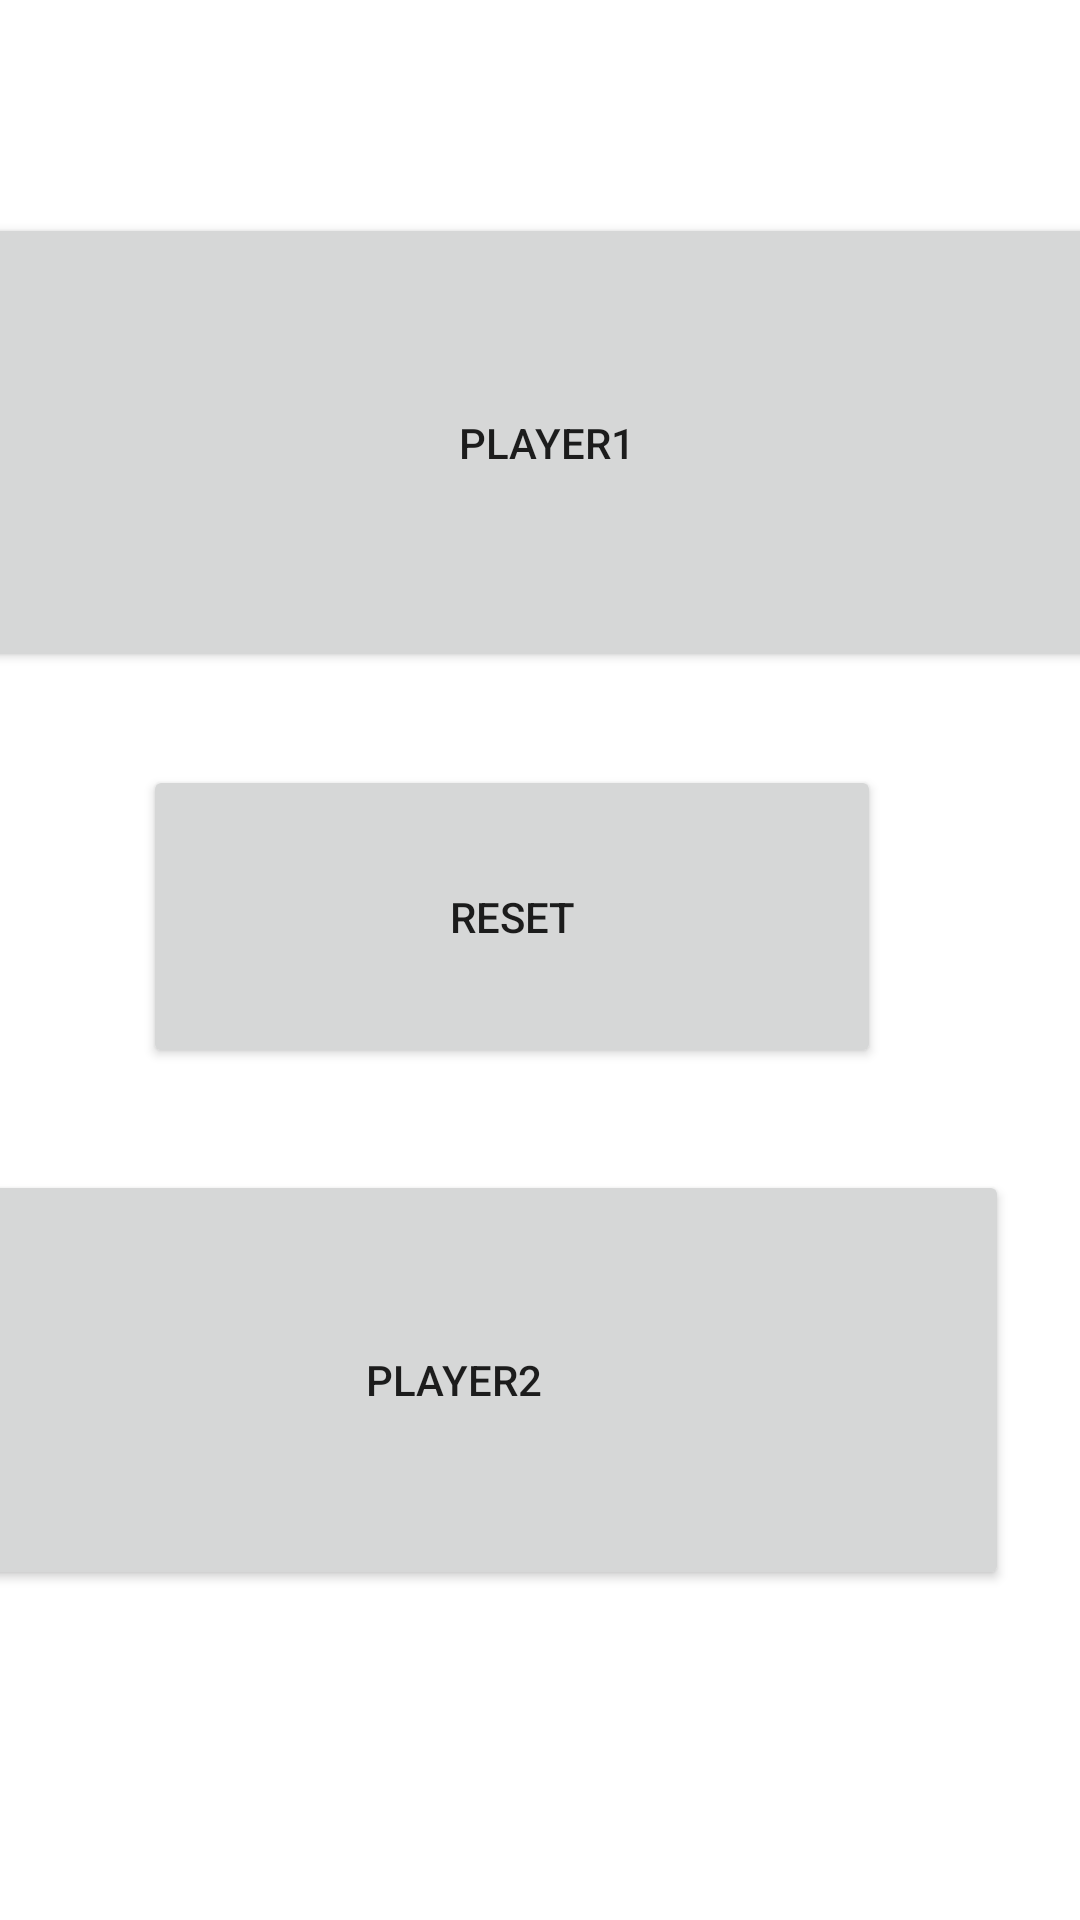

Produce the Android XML layout that renders to this screen, including the resource entries it uses.
<!-- AndroidManifest.xml: activity theme Theme.ClockGameDjakaridja.NoActionBar -->
<!-- res/layout/activity_main.xml -->
<?xml version="1.0" encoding="utf-8"?>
<androidx.coordinatorlayout.widget.CoordinatorLayout xmlns:android="http://schemas.android.com/apk/res/android"
    xmlns:app="http://schemas.android.com/apk/res-auto"
    xmlns:tools="http://schemas.android.com/tools"
    android:layout_width="match_parent"
    android:layout_height="match_parent"
    tools:context=".MainActivity">

    <com.google.android.material.appbar.AppBarLayout
        android:layout_width="match_parent"
        android:layout_height="wrap_content"
        android:theme="@style/Theme.ClockGameDjakaridja.AppBarOverlay">

    </com.google.android.material.appbar.AppBarLayout>

    <include layout="@layout/content_main" />

</androidx.coordinatorlayout.widget.CoordinatorLayout>
<!-- res/layout/content_main.xml (included above) -->
<?xml version="1.0" encoding="utf-8"?>
<androidx.constraintlayout.widget.ConstraintLayout xmlns:android="http://schemas.android.com/apk/res/android"
    xmlns:app="http://schemas.android.com/apk/res-auto"
    xmlns:tools="http://schemas.android.com/tools"
    android:layout_width="match_parent"
    android:layout_height="match_parent"
    app:layout_behavior="@string/appbar_scrolling_view_behavior">

    <Button
        android:id="@+id/button1"
        android:layout_width="376dp"
        android:layout_height="153dp"
        android:text="@string/player1"
        app:layout_constraintBottom_toBottomOf="parent"
        app:layout_constraintEnd_toEndOf="parent"
        app:layout_constraintHorizontal_bias="0.38"
        app:layout_constraintStart_toStartOf="parent"
        app:layout_constraintTop_toTopOf="parent"
        app:layout_constraintVertical_bias="0.146" />

    <Button
        android:id="@+id/button2"
        android:layout_width="370dp"
        android:layout_height="140dp"
        android:layout_marginEnd="24dp"
        android:text="@string/player2"
        app:layout_constraintBottom_toBottomOf="parent"
        app:layout_constraintEnd_toEndOf="parent"
        app:layout_constraintTop_toTopOf="parent"
        app:layout_constraintVertical_bias="0.78" />

    <Button
        android:id="@+id/resetButton"
        android:layout_width="246dp"
        android:layout_height="101dp"
        android:text="@string/reset"
        app:layout_constraintBottom_toBottomOf="parent"
        app:layout_constraintEnd_toEndOf="parent"
        app:layout_constraintHorizontal_bias="0.418"
        app:layout_constraintStart_toStartOf="parent"
        app:layout_constraintTop_toTopOf="parent"
        app:layout_constraintVertical_bias="0.473" />

</androidx.constraintlayout.widget.ConstraintLayout>
<!-- resources referenced by this layout -->
<resources>
  <string name="player1">Player1</string>
  <string name="player2">Player2</string>
  <string name="reset">Reset</string>
  <style name="Theme.ClockGameDjakaridja.AppBarOverlay" parent="ThemeOverlay.AppCompat.Dark.ActionBar" />
  <style name="Theme.ClockGameDjakaridja.NoActionBar">
          <item name="windowActionBar">false</item>
          <item name="windowNoTitle">true</item>
      </style>
</resources>
